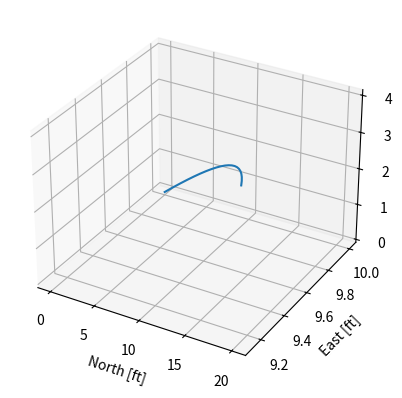

Python code for this plot:
import numpy as np
import matplotlib.pyplot as plt

# h2c1 = np.array([[0, 0, 0], [0, 0, -80], [150, 0, -100]])
# # h2c2 = np.array([[0, 0, 0], [0, 0, -80], [200, 0, -80], [200, 200, -80], [0, 200, -80], [0, 200, -80]])

# ax = plt.figure().add_subplot(projection='3d')
# ax.set_facecolor('white')
# ax.plot(h2c1[:,0],h2c1[:,1],-h2c1[:,2])
# ax.set_xlabel('North [ft]')
# ax.set_ylabel('East [ft]')
# ax.set_zlabel('Height [ft]')
# # ax.set_aspect("equal")
# ax.view_init()
# plt.autoscale(enable=True)
# plt.show()

T_t = np.arange(0, 21, 1)
sinusoidal = np.vstack((T_t, 10*np.cos(2*np.pi/300*T_t), 10*np.sin(2*np.pi/300*T_t))).T

ax = plt.figure().add_subplot(projection='3d')
ax.set_facecolor('white')
ax.plot(sinusoidal[:,0],sinusoidal[:,1],sinusoidal[:,2])
ax.set_xlabel('North [ft]')
ax.set_ylabel('East [ft]')
ax.set_zlabel('Height [ft]')
# ax.set_aspect("equal")
ax.view_init()
plt.autoscale(enable=True)
plt.show()
